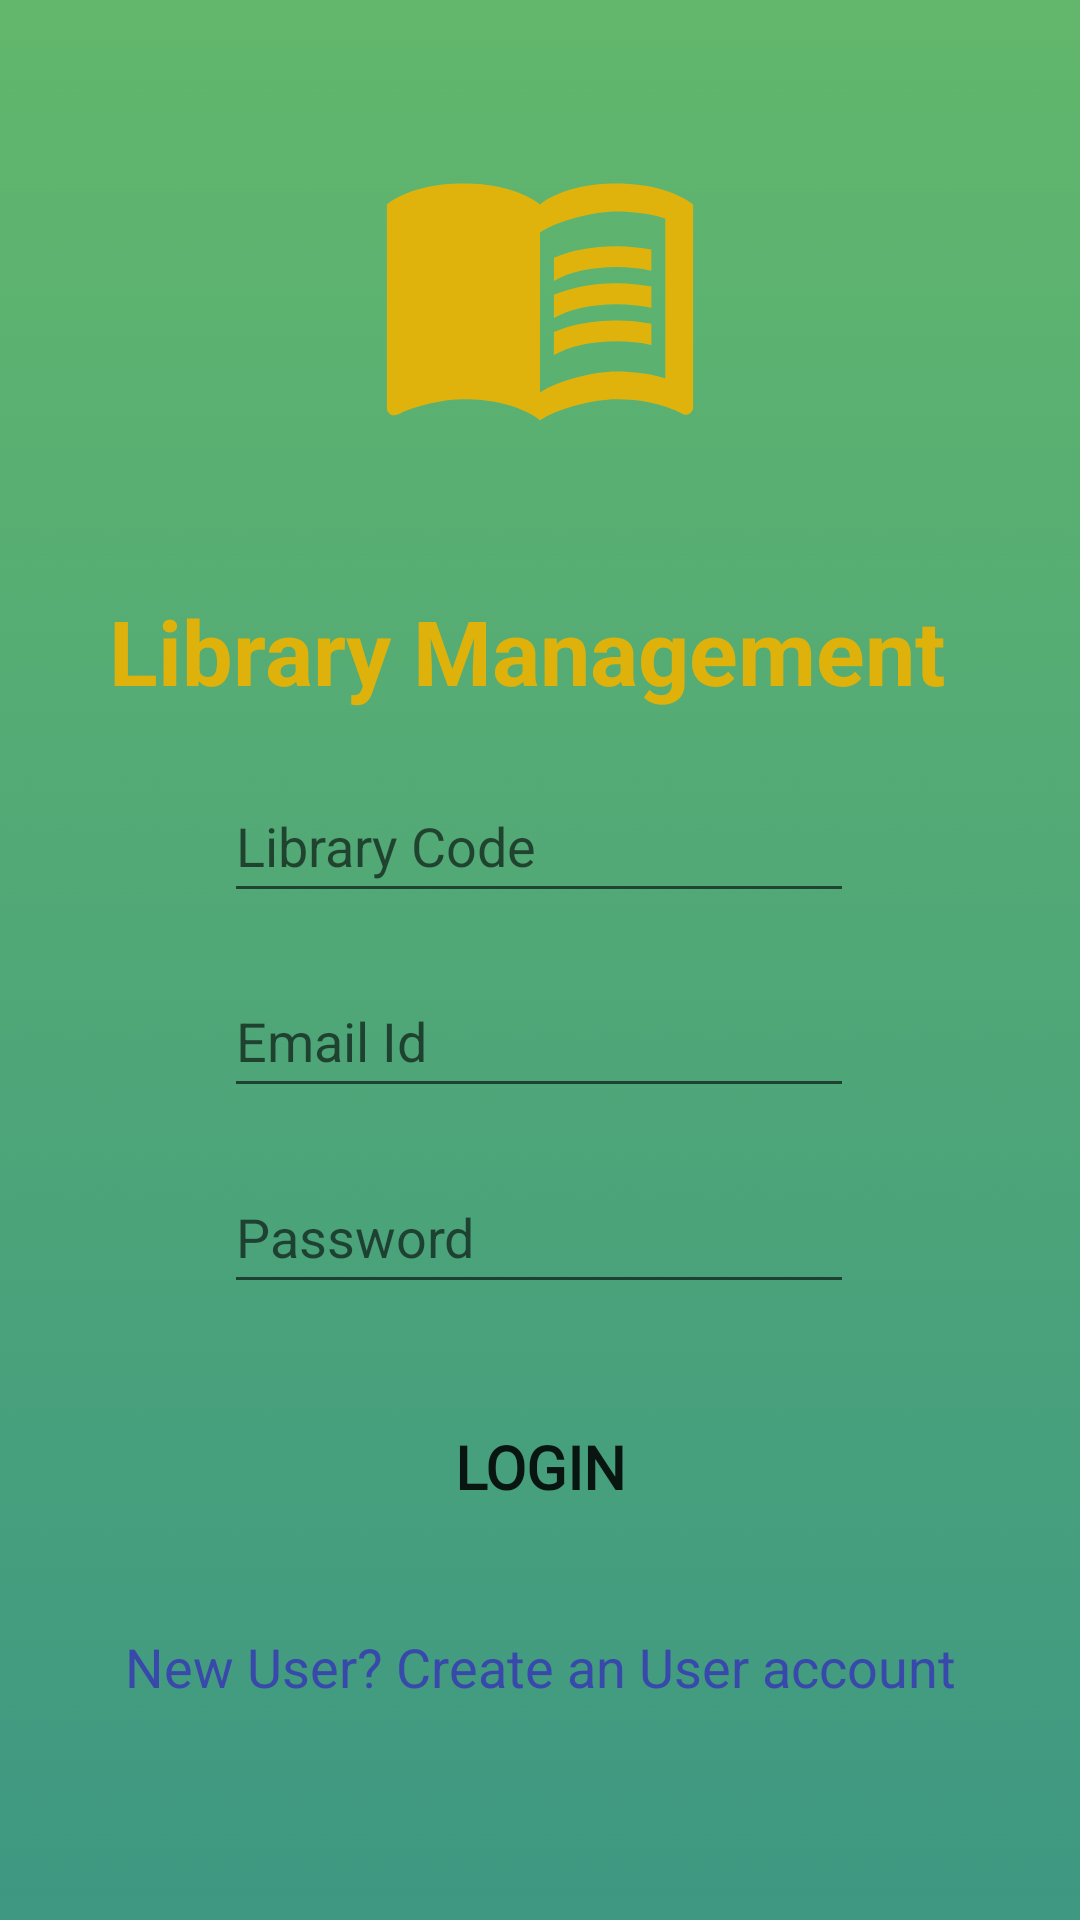

The Android layout XML behind this screen, and the referenced resources:
<!-- AndroidManifest.xml: application theme Theme.Fire -->
<!-- res/layout/activity_login.xml -->
<?xml version="1.0" encoding="utf-8"?>
<androidx.constraintlayout.widget.ConstraintLayout xmlns:android="http://schemas.android.com/apk/res/android"
    xmlns:app="http://schemas.android.com/apk/res-auto"
    xmlns:tools="http://schemas.android.com/tools"
    android:layout_width="match_parent"
    android:layout_height="match_parent"
    android:background="#8BC34A"
    tools:context=".login">

    <ImageView
        android:id="@+id/imageView2"
        android:layout_width="1000dp"
        android:layout_height="0dp"
        app:layout_constraintBottom_toBottomOf="parent"
        app:layout_constraintEnd_toEndOf="parent"
        app:layout_constraintStart_toStartOf="parent"
        app:layout_constraintTop_toTopOf="parent"
        app:layout_constraintVertical_bias="1.0"
        app:srcCompat="@drawable/gradient_2" />

    <EditText
        android:id="@+id/email2"
        android:layout_width="wrap_content"
        android:layout_height="wrap_content"
        android:ems="10"
        android:hint="Email Id"
        android:inputType="textPersonName"
        android:minHeight="48dp"
        app:layout_constraintBottom_toBottomOf="parent"
        app:layout_constraintEnd_toEndOf="parent"
        app:layout_constraintHorizontal_bias="0.497"
        app:layout_constraintStart_toStartOf="parent"
        app:layout_constraintTop_toTopOf="parent"
        app:layout_constraintVertical_bias="0.543" />

    <EditText
        android:id="@+id/password2"
        android:layout_width="wrap_content"
        android:layout_height="wrap_content"
        android:ems="10"
        android:hint="Password"
        android:inputType="textPassword"
        android:minHeight="48dp"
        app:layout_constraintBottom_toBottomOf="parent"
        app:layout_constraintEnd_toEndOf="parent"
        app:layout_constraintHorizontal_bias="0.497"
        app:layout_constraintStart_toStartOf="parent"
        app:layout_constraintTop_toTopOf="parent"
        app:layout_constraintVertical_bias="0.653" />

    <androidx.appcompat.widget.AppCompatButton
        android:id="@+id/login1"
        android:layout_width="207dp"
        android:layout_height="wrap_content"
        android:background="@drawable/sss"
        android:backgroundTint="#DFB20B"
        android:fontFamily="@font/ubuntu_medium"
        android:text="Login"
        android:textSize="20dp"
        android:textStyle="bold"
        app:layout_constraintBottom_toTopOf="@+id/textView10"
        app:layout_constraintEnd_toEndOf="parent"
        app:layout_constraintHorizontal_bias="0.5"
        app:layout_constraintStart_toStartOf="parent"
        app:layout_constraintTop_toBottomOf="@+id/password2" />

    <EditText
        android:id="@+id/UCode"
        android:layout_width="wrap_content"
        android:layout_height="wrap_content"
        android:ems="10"
        android:hint="Library Code"
        android:inputType="textPersonName"
        android:minHeight="48dp"
        app:layout_constraintBottom_toBottomOf="parent"
        app:layout_constraintEnd_toEndOf="parent"
        app:layout_constraintHorizontal_bias="0.497"
        app:layout_constraintStart_toStartOf="parent"
        app:layout_constraintTop_toTopOf="parent"
        app:layout_constraintVertical_bias="0.433" />

    <TextView
        android:id="@+id/textView10"
        android:layout_width="wrap_content"
        android:layout_height="wrap_content"
        android:text="New User? Create an User account"
        android:textColor="#3949AB"
        android:textSize="18sp"
        app:layout_constraintBottom_toBottomOf="parent"
        app:layout_constraintEnd_toEndOf="parent"
        app:layout_constraintStart_toStartOf="parent"
        app:layout_constraintTop_toBottomOf="@+id/password2"
        app:layout_constraintVertical_bias="0.6" />

    <ImageView
        android:id="@+id/imageView3"
        android:layout_width="268dp"
        android:layout_height="192dp"
        app:layout_constraintEnd_toEndOf="parent"
        app:layout_constraintStart_toStartOf="parent"
        app:layout_constraintTop_toTopOf="parent"
        app:srcCompat="@drawable/ic_launcher_foreground" />

    <TextView
        android:id="@+id/textView3"
        android:layout_width="308dp"
        android:layout_height="56dp"
        android:text="Library Management"
        android:textColor="#DFB20B"
        android:textSize="30sp"
        android:textStyle="bold"
        app:layout_constraintBottom_toTopOf="@+id/UCode"
        app:layout_constraintEnd_toEndOf="parent"
        app:layout_constraintHorizontal_bias="0.699"
        app:layout_constraintStart_toStartOf="parent"
        app:layout_constraintTop_toBottomOf="@+id/imageView3"
        app:layout_constraintVertical_bias="0.562" />

</androidx.constraintlayout.widget.ConstraintLayout>
<!-- resources referenced by this layout -->
<resources>
  <!-- drawable gradient_2: png bitmap (drawable, 176619 bytes) -->
  <!-- drawable ic_launcher_foreground (drawable) -->
  <vector xmlns:android="http://schemas.android.com/apk/res/android"
      android:width="108dp"
      android:height="108dp"
      android:viewportWidth="108"
      android:viewportHeight="108"
      android:tint="#E0B30C">
    <group android:scaleX="2.61"
        android:scaleY="2.61"
        android:translateX="22.68"
        android:translateY="22.68">
      <path
          android:fillColor="@android:color/white"
          android:pathData="M21,5c-1.11,-0.35 -2.33,-0.5 -3.5,-0.5c-1.95,0 -4.05,0.4 -5.5,1.5c-1.45,-1.1 -3.55,-1.5 -5.5,-1.5S2.45,4.9 1,6v14.65c0,0.25 0.25,0.5 0.5,0.5c0.1,0 0.15,-0.05 0.25,-0.05C3.1,20.45 5.05,20 6.5,20c1.95,0 4.05,0.4 5.5,1.5c1.35,-0.85 3.8,-1.5 5.5,-1.5c1.65,0 3.35,0.3 4.75,1.05c0.1,0.05 0.15,0.05 0.25,0.05c0.25,0 0.5,-0.25 0.5,-0.5V6C22.4,5.55 21.75,5.25 21,5zM21,18.5c-1.1,-0.35 -2.3,-0.5 -3.5,-0.5c-1.7,0 -4.15,0.65 -5.5,1.5V8c1.35,-0.85 3.8,-1.5 5.5,-1.5c1.2,0 2.4,0.15 3.5,0.5V18.5z"/>
      <path
          android:fillColor="@android:color/white"
          android:pathData="M17.5,10.5c0.88,0 1.73,0.09 2.5,0.26V9.24C19.21,9.09 18.36,9 17.5,9c-1.7,0 -3.24,0.29 -4.5,0.83v1.66C14.13,10.85 15.7,10.5 17.5,10.5z"/>
      <path
          android:fillColor="@android:color/white"
          android:pathData="M13,12.49v1.66c1.13,-0.64 2.7,-0.99 4.5,-0.99c0.88,0 1.73,0.09 2.5,0.26V11.9c-0.79,-0.15 -1.64,-0.24 -2.5,-0.24C15.8,11.66 14.26,11.96 13,12.49z"/>
      <path
          android:fillColor="@android:color/white"
          android:pathData="M17.5,14.33c-1.7,0 -3.24,0.29 -4.5,0.83v1.66c1.13,-0.64 2.7,-0.99 4.5,-0.99c0.88,0 1.73,0.09 2.5,0.26v-1.52C19.21,14.41 18.36,14.33 17.5,14.33z"/>
    </group>
  </vector>
  <style name="Theme.Fire" parent="Theme.MaterialComponents.DayNight.NoActionBar">
          
          <item name="colorPrimary">@color/black</item>
          <item name="colorPrimaryVariant">@color/black</item>
          <item name="colorOnPrimary">@color/white</item>
          
          <item name="colorSecondary">@color/teal_200</item>
          <item name="colorSecondaryVariant">@color/teal_700</item>
          <item name="colorOnSecondary">@color/black</item>
          
          <item name="android:statusBarColor" tools:targetApi="l">?attr/colorPrimaryVariant</item>
          
      </style>
  <!-- not gathered from this repository: default colours our renderer supplied (Android Studio template values) -->
  <color name="teal_200">#FF03DAC5</color>
  <color name="teal_700">#FF018786</color>
  <color name="black">#FF000000</color>
  <color name="white">#FFFFFFFF</color>
</resources>
